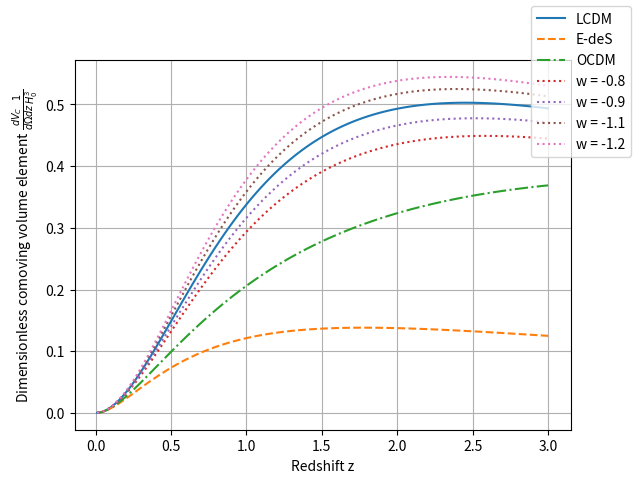
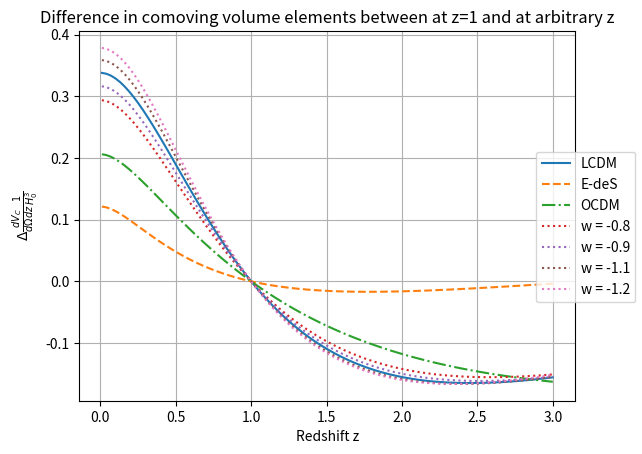

Source code (Python) for these figures, in order: (Note: this script raises an exception after producing the figures.)
import numpy as np
import matplotlib.pyplot as plt
from scipy.integrate import quad # this module does the integration

# This code finds the comoving volume element per solid angle per redshift for different cosmological models
# Hubble constant is h = 0.7 by default
# By default the functions are written so that it returns cosmological constant (lambda) dark energy model

# Constants

# Functinos
# def w(z, model = 'lambda', **kwargs):
	# # Returns the redshift (z) dependent dark energy equation of state parameters w(z) = pressure(z)/density(z)
	# # Maybe other models should also be considered where not necessarily pressure = w * density
	# # Not used anymore, because it has to be incorporated into f_integral for the scipy's quad() function to work
	# w_0 = kwargs.get('w_0', -1)
	# w_1 = kwargs.get('w_1', 0)
	# if model == 'lambda':
		# return -1
	# elif model == 'constant_w':
		# return w_0
	# elif model == 'linear':
		# return w_0 - w_1 * z
	
# def f_integral(z, model = 'lambda', **kwargs):
	# # An intermediate function.  The function 1+w/(1+z), which appears inside the integral on the exponent for the function f(z) as in omega_de(z) = omega_de_0 * f(z)
	# # There are analytical solutions to f(z) for many parametrizatinos, so this function may be unnecessary
	# w_0 = kwargs.get('w_0', -1)
	# w_1 = kwargs.get('w_1', 0)
	# #return 1 + w(z, model, w_0 = w_0, w_1 = w_1) / (1 + z)
	# if model == 'lambda':
		# return 0
	# elif model == 'constant_w':
		# return 1 + w_0 / (1 + z)
	# elif model == 'linear':
		# return 1 + w_0 - w_1 * z / (1 + z)

# def integrand_linear(z, w_0, w_1):
	# return 1 + w_0 - w_1 * z / (1 + z)

def omega_de(z, omega_0, model, **kwargs ):
	# Returns the density parameter of dark energy for different models
	# If using constant_w model, you need to also input the value of w to test models other than w=-1
	w_0 = kwargs.get('w_0') # by default gives lambda model
	w_1 = kwargs.get('w_1')
	if model == 'lambda':
		# This branch not really necessary, can be replaces with model = 'linear'
		return omega_0
	elif model == 'constant_w':
		# This branch not really necessary, could be replaces with model = 'linear'
		return omega_0 * (1 + z)**(3*(1+w_0))
	elif model == 'linear':
		return omega_0 * (1 + z)**(3*(1+w_0+w_1)) * np.exp(-3*w_1*z)
		# if np.isscalar(z):
			# return omega_0 * np.exp(3 * quad(integrand_linear, 0, z, args = (w_0, w_1) )[0] )
		# else:
			# return omega_0 * np.exp(3 * quad(integrand_linear, 0, val, args = (w_0, w_1) )[0] )

def e(z, omega_m, omega_k, omega_0, model, **kwargs):
	# Returns the parameter E(z) required for other calculations
	w_0 = kwargs.get('w_0')
	w_1 = kwargs.get('w_1')
	return np.sqrt(omega_m * (1 + z) ** 3 + omega_k * (1 + z) **2 + omega_de(z, omega_0, model, w_0 = w_0, w_1 = w_1))
	
# def inv_e(z, omega_m, omega_k, omega_0, model = 'lambda', **kwargs):
	# # Inverse of e, 1/e to be used in the integral for calculating line-of-sight comoving distance
	# # There may be a better way to do, but scipy's quad function only seems to accept python functions, not equations by itself
	# w_0 = kwargs.get('w_0', -1)
	# w_1 = kwargs.get('w_1', 0)
	# return 1 / np.sqrt(omega_m * (1 + z) ** 3 + omega_k * (1 + z) **2 + omega_de(z, omega_0, model, w_0 = w_0, w_1 = w_1))

def comoving_d_los(z, omega_m, omega_k, omega_0, model, **kwargs):
	# Returns the line-of-sight comoving distance in Mpc
	# Also works in the case if z is array
	# ToDo: also include error of integration to the results?
	w_0 = kwargs.get('w_0')
	w_1 = kwargs.get('w_1')
	h = kwargs.get('h')
	return 3000 / h * quad(lambda Z: 1/e(Z, omega_m, omega_k, omega_0, model, w_0 = w_0, w_1 = w_1), 0, z)[0]
	
def comoving_d(z, omega_m, omega_k, omega_0, model, **kwargs):
	# Returns the transverse comoving distance in Mpc
	# Works for all geometry of space.
	w_0 = kwargs.get('w_0')
	w_1 = kwargs.get('w_1')
	h = kwargs.get('h')
	com_d_los = comoving_d_los(z, omega_m, omega_k, omega_0, model, w_0 = w_0, w_1 = w_1, h = h) # reassigning the function to a variable so that the code is shorter
	if omega_k == 0:
		return com_d_los
	elif omega_k < 0:
		return 3000 / (h * np.sqrt(omega_k)) * np.sin(np.sqrt(abs(omega_k)) * com_d_los * h / 3000)
	elif omega_k > 0:
		return 3000 / (h * np.sqrt(omega_k)) * np.sinh(np.sqrt(abs(omega_k)) * com_d_los * h / 3000)

def ang_diameter_d(z, omega_m, omega_k, omega_0, model, **kwargs):
	# Returns angular diameter distance
	w_0 = kwargs.get('w_0')
	w_1 = kwargs.get('w_1')
	h = kwargs.get('h')
	return comoving_d(z, omega_m, omega_k, omega_0, model, w_0 = w_0, w_1 = w_1, h = h) / (1 + z)
	
def lum_d(z, omega_m, omega_k, omega_0, model, **kwargs):
	# Returns the luminosity distance
	w_0 = kwargs.get('w_0')
	w_1 = kwargs.get('w_1')
	h = kwargs.get('h')
	return comoving_d(z, omega_m, omega_k, omega_0, model, w_0 = w_0, w_1 = w_1, h = h) * (1 + z)

def comoving_vol_elm(z, omega_m, omega_k, omega_0, model, **kwargs):
	# Returns comoving volume element per unit solid angle per unit redshift
	w_0 = kwargs.get('w_0')
	w_1 = kwargs.get('w_1')
	h = kwargs.get('h', 0.7)
	return 3000 / h * (1 + z)**2 * ang_diameter_d(z, omega_m, omega_k, omega_0, model, w_0 = w_0, w_1 = w_1, h = h)**2 / e(z, omega_m, omega_k, omega_0, model, w_0 = w_0, w_1 = w_1)
	
def delta_com_vol_elm(z, omega_m, omega_k, omega_0, model, **kwargs):
	# Returns the difference between comoving volume element at z=1 and arbitrary z
	w_0 = kwargs.get('w_0')
	w_1 = kwargs.get('w_1')
	h = kwargs.get('h', 0.7)
	return comoving_vol_elm(1, omega_m, omega_k, omega_0, model, w_0 = w_0, w_1 = w_1) - comoving_vol_elm(z, omega_m, omega_k, omega_0, model, w_0 = w_0, w_1 = w_1)
	
def magnitude_bol(L, z, omega_m, omega_k, omega_0, model, **kwargs):
	# Returns the magnitude of an object with luminosity L at redshift z for different cosmology
	# Since in this magnitude expression, the distance must be in the unit of 10 pc, the lum_d (in Mpc) is multiplied by 10^-5
	# const. wouldn't matter if we only use magnitude difference, so maybe could write different function in that case?
	w_0 = kwargs.get('w_0')
	w_1 = kwargs.get('w_1')
	h = kwargs.get('h', 0.7)
	const = 4.74 + np.log10(3.84e26 / (4*np.pi*10**2))
	return -2.5 * np.log10(L / (4*np.pi*lum_d(z, omega_m, omega_k, omega_0, model, w_0 = w_0, w_1 = w_1, h = h)**2 * 1e-5**2 ) )

# Vectorize the functions you want to plot with matplotlib, so that function can accept np arrays
comoving_vol_elm_vec = np.vectorize(comoving_vol_elm)
delta_com_vol_elm_vec = np.vectorize(delta_com_vol_elm)
magnitude_bol_vec = np.vectorize(magnitude_bol)

# Set the Hubbles constant
h_today = 0.7

# Plotting stuff
z = np.linspace(0.01,3,100)

fig1, ax1 = plt.subplots()
# Plots of comoving volume element per uint solid angle per unit redshift, normalized by 1/(D_H)^3
ax1.set_xlabel("Redshift z")
ax1.set_ylabel(r"Dimensionless comoving volume element $\frac{dV_C}{d\Omega dz}  \frac{1}{H_0^3}$")
ax1.plot(z, comoving_vol_elm_vec(z, 0.3, 0, 0.7, 'lambda', h=h_today) / (3000/h_today)**3, '-', label='LCDM') # LCDM
ax1.plot(z, comoving_vol_elm_vec(z, 1, 0, 0, 'lambda', h=h_today) / (3000/h_today)**3, '--', label='E-deS') # E-deS
ax1.plot(z, comoving_vol_elm_vec(z, 0.3, 0.7, 0, 'lambda', h=h_today) / (3000/h_today)**3, '-.', label='OCDM') # OCDM
ax1.plot(z, comoving_vol_elm_vec(z, 0.3, 0, 0.7, model = 'constant_w', w_0 = -0.8, h=h_today) / (3000/h_today)**3, ':', label='w = -0.8')
ax1.plot(z, comoving_vol_elm_vec(z, 0.3, 0, 0.7, model = 'constant_w', w_0 = -0.9, h=h_today) / (3000/h_today)**3, ':', label='w = -0.9')
ax1.plot(z, comoving_vol_elm_vec(z, 0.3, 0, 0.7, model = 'constant_w', w_0 = -1.1, h=h_today) / (3000/h_today)**3, ':', label='w = -1.1')
ax1.plot(z, comoving_vol_elm_vec(z, 0.3, 0, 0.7, model = 'constant_w', w_0 = -1.2, h=h_today) / (3000/h_today)**3, ':', label='w = -1.2')
# ax1.plot(z, comoving_vol_elm(z, 0.3, 0, 0.7, model = 'linear', w_0 = -0.9 , h=h_today) / (3000/h_today)**3, label='linear')
# plt.plot(z, comoving_vol_elm(z, 0.3, 0, 0.7, h=h_today), '-', label='LCDM') # LCDM
# plt.plot(z, comoving_vol_elm(z, 1, 0, 0, h=h_today), '--', label='E-deS') # E-deS
# plt.plot(z, comoving_vol_elm(z, 0.3, 0.7, 0, h=h_today), '-.', label='OCDM') # OCDM
plt.grid()
fig1.legend()

# fig2, ax2 = plt.subplots()
# ax2.set_xlabel("Redshift z")
# ax2.set_ylabel(r"Angular diameter distance $D_A$ (Mpc)")
# # Plots of comoving volume element per uint solid angle per unit redshift, normalized by 1/(D_H)^3
# ax2.plot(z, ang_diameter_d(z, 0.3, 0, 0.7, h=h_today), '-', label='LCDM') # LCDM
# ax2.plot(z, ang_diameter_d(z, 1, 0, 0, h=h_today), '--', label='E-deS') # E-deS
# ax2.plot(z, ang_diameter_d(z, 0.3, 0.7, 0, h=h_today), '-.', label='OCDM') # OCDM
# ax2.plot(z, ang_diameter_d(z, 0.3, 0, 0.7, model = 'constant_w', w_0 = -0.8, h=h_today), ':', label='w = -0.8')
# ax2.plot(z, ang_diameter_d(z, 0.3, 0, 0.7, model = 'constant_w', w_0 = -0.9, h=h_today), ':', label='w = -0.9')
# ax2.plot(z, ang_diameter_d(z, 0.3, 0, 0.7, model = 'constant_w', w_0 = -1.1, h=h_today), ':', label='w = -1.1')
# ax2.plot(z, ang_diameter_d(z, 0.3, 0, 0.7, model = 'constant_w', w_0 = -1.2, h=h_today), ':', label='w = -1.2')
# # plt.plot(z, ang_diameter_d(z, 0.3, 0, 0.7, model = 'linear', w_0 = -0.9 , h=h_today) / (3000/h_today)**3, label='linear')
# fig2.legend()
# plt.grid()


# Plot of delta_com_vol_elm
fig3, ax3 = plt.subplots()
ax3.set_title(r"Difference in comoving volume elements between at z=1 and at arbitrary z")
ax3.set_xlabel("Redshift z")
ax3.set_ylabel(r"$\Delta\frac{dV_C}{d\Omega dz}  \frac{1}{H_0^3}$")
ax3.plot(z, delta_com_vol_elm_vec(z, 0.3, 0, 0.7, 'lambda', h=h_today) / (3000/h_today)**3, '-', label='LCDM') # LCDM
ax3.plot(z, delta_com_vol_elm_vec(z, 1, 0, 0, 'lambda', h=h_today) / (3000/h_today)**3, '--', label='E-deS') # E-deS
ax3.plot(z, delta_com_vol_elm_vec(z, 0.3, 0.7, 0, 'lambda', h=h_today) / (3000/h_today)**3, '-.', label='OCDM') # OCDM
ax3.plot(z, delta_com_vol_elm_vec(z, 0.3, 0, 0.7, model = 'constant_w', w_0 = -0.8, h=h_today) / (3000/h_today)**3, ':', label='w = -0.8')
ax3.plot(z, delta_com_vol_elm_vec(z, 0.3, 0, 0.7, model = 'constant_w', w_0 = -0.9, h=h_today) / (3000/h_today)**3, ':', label='w = -0.9')
ax3.plot(z, delta_com_vol_elm_vec(z, 0.3, 0, 0.7, model = 'constant_w', w_0 = -1.1, h=h_today) / (3000/h_today)**3, ':', label='w = -1.1')
ax3.plot(z, delta_com_vol_elm_vec(z, 0.3, 0, 0.7, model = 'constant_w', w_0 = -1.2, h=h_today) / (3000/h_today)**3, ':', label='w = -1.2')
fig3.legend(loc=5)
plt.grid()

fig4, ax4 = plt.subplots()
ax4.set_title(r"")
ax4.set_xlabel("Redshift z")
ax4.set_ylabel("Bolometric magnitude")
ax4.plot(z, magnitude_bol_vec(z, 0.3, 0, 0.7, 'lambda', h=h_today) / (3000/h_today)**3, '-', label='LCDM') # LCDM
ax4.plot(z, magnitude_bol_vec(z, 1, 0, 0, 'lambda', h=h_today) / (3000/h_today)**3, '--', label='E-deS') # E-deS
ax4.plot(z, magnitude_bol_vec(z, 0.3, 0.7, 0, 'lambda', h=h_today) / (3000/h_today)**3, '-.', label='OCDM') # OCDM
ax4.plot(z, magnitude_bol_vec(z, 0.3, 0, 0.7, model = 'constant_w', w_0 = -0.8, h=h_today) / (3000/h_today)**3, ':', label='w = -0.8')
ax4.plot(z, magnitude_bol_vec(z, 0.3, 0, 0.7, model = 'constant_w', w_0 = -0.9, h=h_today) / (3000/h_today)**3, ':', label='w = -0.9')
ax4.plot(z, magnitude_bol_vec(z, 0.3, 0, 0.7, model = 'constant_w', w_0 = -1.1, h=h_today) / (3000/h_today)**3, ':', label='w = -1.1')
ax4.plot(z, magnitude_bol_vec(z, 0.3, 0, 0.7, model = 'constant_w', w_0 = -1.2, h=h_today) / (3000/h_today)**3, ':', label='w = -1.2')
fig4.legend(loc=5)
plt.grid()


plt.show()
